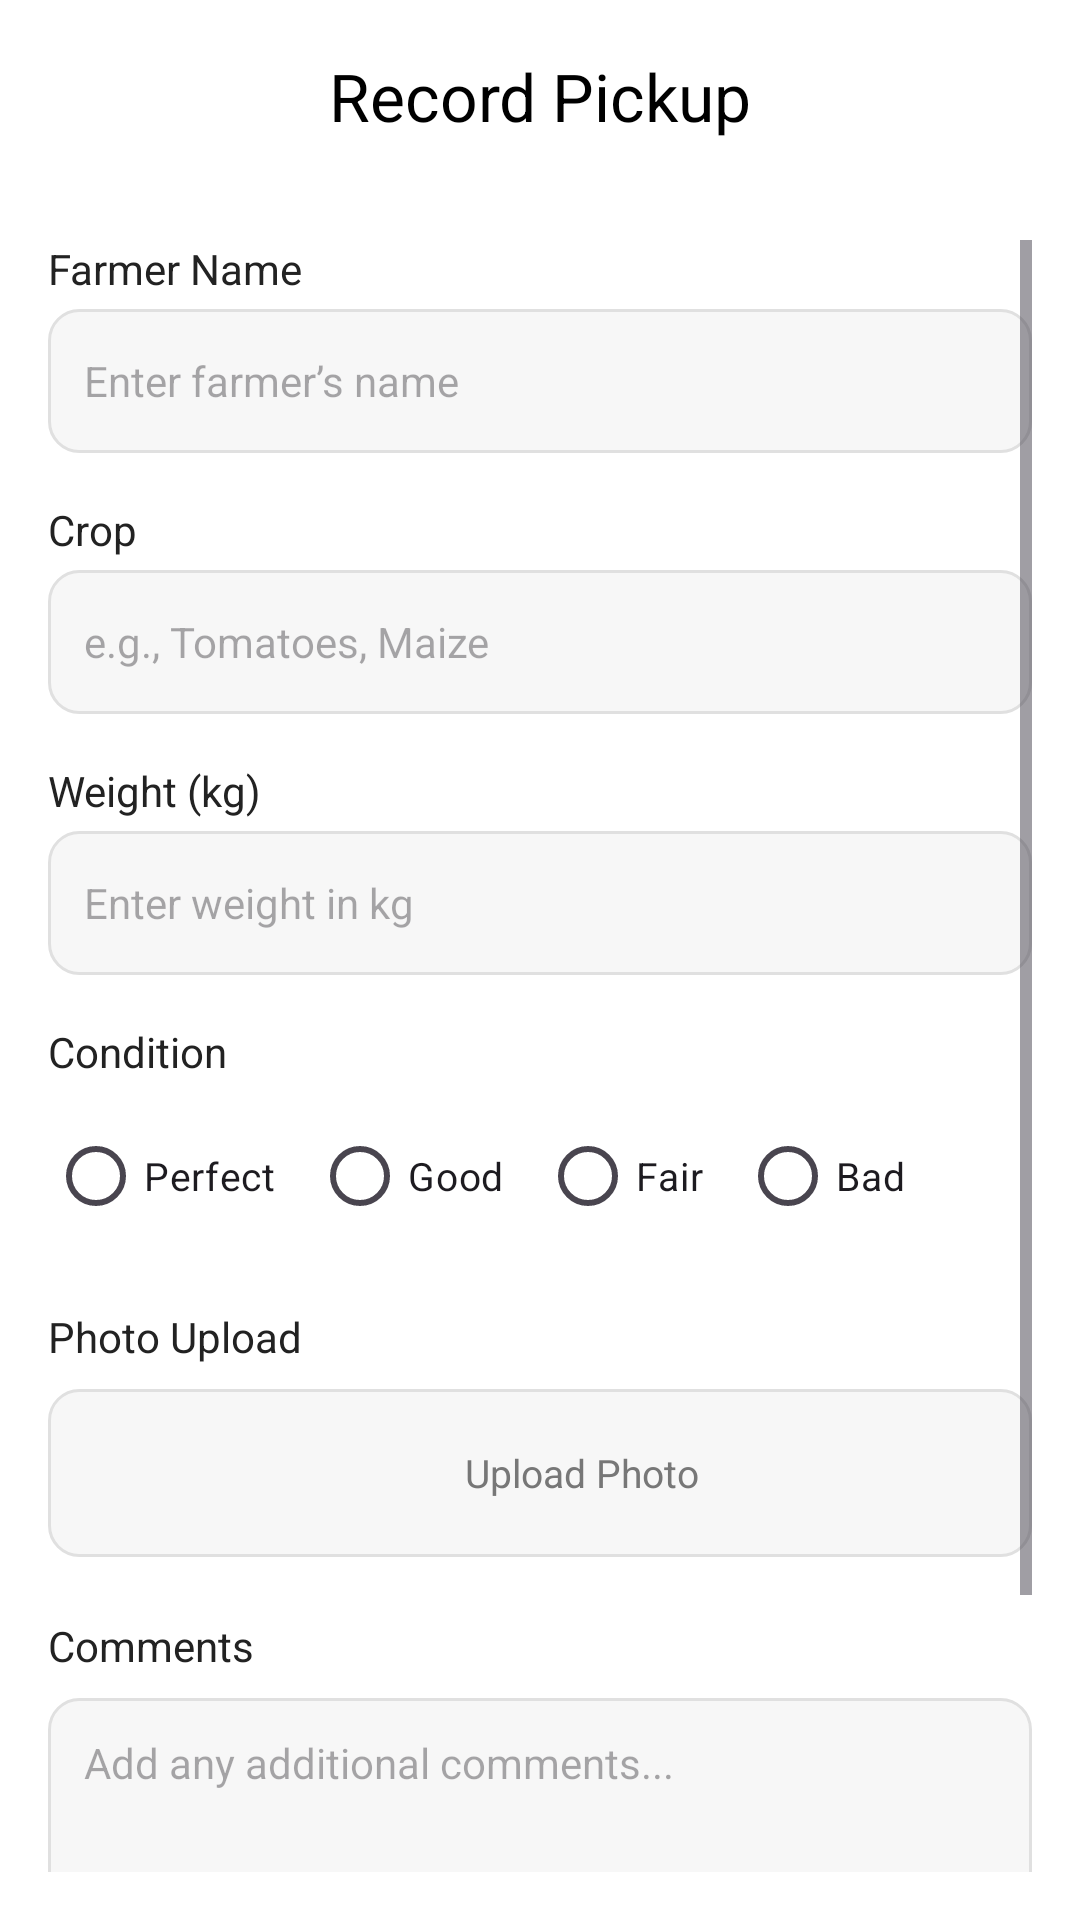

Reconstruct the res/layout file that produces this screen, plus the resources it refers to.
<!-- AndroidManifest.xml: application theme Theme.FarmConnect -->
<!-- res/layout/activity_record_pickup.xml -->
<?xml version="1.0" encoding="utf-8"?>
<androidx.coordinatorlayout.widget.CoordinatorLayout xmlns:android="http://schemas.android.com/apk/res/android"
    xmlns:app="http://schemas.android.com/apk/res-auto"
    android:layout_width="match_parent"
    android:layout_height="match_parent"
    android:background="#FFFFFF">

    
    <com.google.android.material.appbar.MaterialToolbar
        android:id="@+id/topAppBar"
        android:layout_width="match_parent"
        android:layout_height="?attr/actionBarSize"
        android:background="@android:color/white"
        app:navigationIcon="@drawable/ic_arrow_back"
        app:title="Record Pickup"
        app:titleCentered="true"
        app:titleTextColor="@android:color/black" />

    
    <ScrollView
        android:layout_width="match_parent"
        android:layout_height="match_parent"
        android:layout_marginTop="?attr/actionBarSize"
        android:padding="16dp"
        android:background="@color/white">

        <LinearLayout
            android:layout_width="match_parent"
            android:layout_height="wrap_content"
            android:orientation="vertical"
            android:background="@color/white">

            
            <TextView
                android:layout_width="match_parent"
                android:layout_height="wrap_content"
                android:text="Farmer Name"
                android:textColor="#222222"
                android:textSize="14sp"
                android:layout_marginBottom="4dp" />

            <EditText
                android:id="@+id/etFarmerName"
                android:layout_width="match_parent"
                android:layout_height="48dp"
                android:background="@drawable/bg_input_field"
                android:hint="Enter farmer’s name"
                android:paddingStart="12dp"
                android:paddingEnd="12dp"
                android:textSize="14sp"
                android:inputType="textPersonName"
                android:layout_marginBottom="16dp" />

            
            <TextView
                android:layout_width="match_parent"
                android:layout_height="wrap_content"
                android:text="Crop"
                android:textColor="#222222"
                android:textSize="14sp"
                android:layout_marginBottom="4dp" />

            <EditText
                android:id="@+id/etCrop"
                android:layout_width="match_parent"
                android:layout_height="48dp"
                android:background="@drawable/bg_input_field"
                android:hint="e.g., Tomatoes, Maize"
                android:paddingStart="12dp"
                android:paddingEnd="12dp"
                android:textSize="14sp"
                android:inputType="text"
                android:layout_marginBottom="16dp" />

            
            <TextView
                android:layout_width="match_parent"
                android:layout_height="wrap_content"
                android:text="Weight (kg)"
                android:textColor="#222222"
                android:textSize="14sp"
                android:layout_marginBottom="4dp" />

            <EditText
                android:id="@+id/etWeight"
                android:layout_width="match_parent"
                android:layout_height="48dp"
                android:background="@drawable/bg_input_field"
                android:hint="Enter weight in kg"
                android:paddingStart="12dp"
                android:paddingEnd="12dp"
                android:textSize="14sp"
                android:inputType="numberDecimal"
                android:layout_marginBottom="16dp" />

            
            <TextView
                android:layout_width="match_parent"
                android:layout_height="wrap_content"
                android:text="Condition"
                android:textColor="#222222"
                android:textSize="14sp"
                android:layout_marginBottom="8dp" />

            <RadioGroup
                android:id="@+id/rgCondition"
                android:layout_width="match_parent"
                android:layout_height="wrap_content"
                android:orientation="horizontal"
                android:layout_marginBottom="20dp">

                <com.google.android.material.radiobutton.MaterialRadioButton
                    android:id="@+id/rbPerfect"
                    android:layout_width="wrap_content"
                    android:layout_height="wrap_content"
                    android:text="Perfect"
                    android:textSize="13sp"
                    android:layout_marginEnd="12dp" />

                <com.google.android.material.radiobutton.MaterialRadioButton
                    android:id="@+id/rbGood"
                    android:layout_width="wrap_content"
                    android:layout_height="wrap_content"
                    android:text="Good"
                    android:textSize="13sp"
                    android:layout_marginEnd="12dp" />

                <com.google.android.material.radiobutton.MaterialRadioButton
                    android:id="@+id/rbFair"
                    android:layout_width="wrap_content"
                    android:layout_height="wrap_content"
                    android:text="Fair"
                    android:textSize="13sp"
                    android:layout_marginEnd="12dp" />

                <com.google.android.material.radiobutton.MaterialRadioButton
                    android:id="@+id/rbBad"
                    android:layout_width="wrap_content"
                    android:layout_height="wrap_content"
                    android:text="Bad"
                    android:textSize="13sp" />
            </RadioGroup>

            
            <TextView
                android:layout_width="match_parent"
                android:layout_height="wrap_content"
                android:text="Photo Upload"
                android:textColor="#222222"
                android:textSize="14sp"
                android:layout_marginBottom="8dp" />

            <LinearLayout
                android:id="@+id/uploadPhoto"
                android:layout_width="match_parent"
                android:layout_height="56dp"
                android:background="@drawable/bg_input_field"
                android:orientation="horizontal"
                android:gravity="center"
                android:clickable="true"
                android:focusable="true"
                android:layout_marginBottom="20dp">

                <ImageView
                    android:layout_width="20dp"
                    android:layout_height="20dp"
                    android:src="@drawable/ic_add_image"
                    android:tint="#9E9E9E"
                    android:layout_marginEnd="8dp" />

                <TextView
                    android:layout_width="wrap_content"
                    android:layout_height="wrap_content"
                    android:text="Upload Photo"
                    android:textColor="#777777"
                    android:textSize="13sp" />
            </LinearLayout>

            
            <TextView
                android:layout_width="match_parent"
                android:layout_height="wrap_content"
                android:text="Comments"
                android:textColor="#222222"
                android:textSize="14sp"
                android:layout_marginBottom="8dp" />

            <EditText
                android:id="@+id/etComments"
                android:layout_width="match_parent"
                android:layout_height="120dp"
                android:background="@drawable/bg_input_field"
                android:gravity="top|start"
                android:hint="Add any additional comments..."
                android:padding="12dp"
                android:textSize="14sp"
                android:inputType="textMultiLine"
                android:layout_marginBottom="24dp" />

            
            <com.google.android.material.button.MaterialButton
                android:id="@+id/btnRecordPickup"
                android:layout_width="match_parent"
                android:layout_height="wrap_content"
                android:text="Record Pickup"
                android:textAllCaps="false"
                android:textSize="15sp"
                android:textColor="@color/white"
                app:cornerRadius="10dp"
                app:backgroundTint="@color/primary_blue" />
        </LinearLayout>

    </ScrollView>

</androidx.coordinatorlayout.widget.CoordinatorLayout>
<!-- resources referenced by this layout -->
<resources>
  <color name="primary_blue">#2196F3</color>
  <color name="white">#FFFFFFFF</color>
  <!-- drawable bg_input_field (drawable) -->
  <?xml version="1.0" encoding="utf-8"?>
  <shape xmlns:android="http://schemas.android.com/apk/res/android">
      <solid android:color="#F7F7F7" />
      <corners android:radius="10dp" />
      <stroke android:width="1dp" android:color="#E0E0E0" />
  </shape>
  <style name="Theme.FarmConnect" parent="Base.Theme.FarmConnect" />
  <style name="Base.Theme.FarmConnect" parent="Theme.Material3.DayNight.NoActionBar">
          <item name="colorPrimary">@color/primary_blue</item>
          <item name="colorPrimaryVariant">@color/secondary_blue</item>
          <item name="colorOnPrimary">@color/white</item>
          <item name="android:statusBarColor" tools:targetApi="l">?attr/colorPrimaryVariant</item>
      </style>
  <color name="secondary_blue">#1976D2</color>
</resources>
